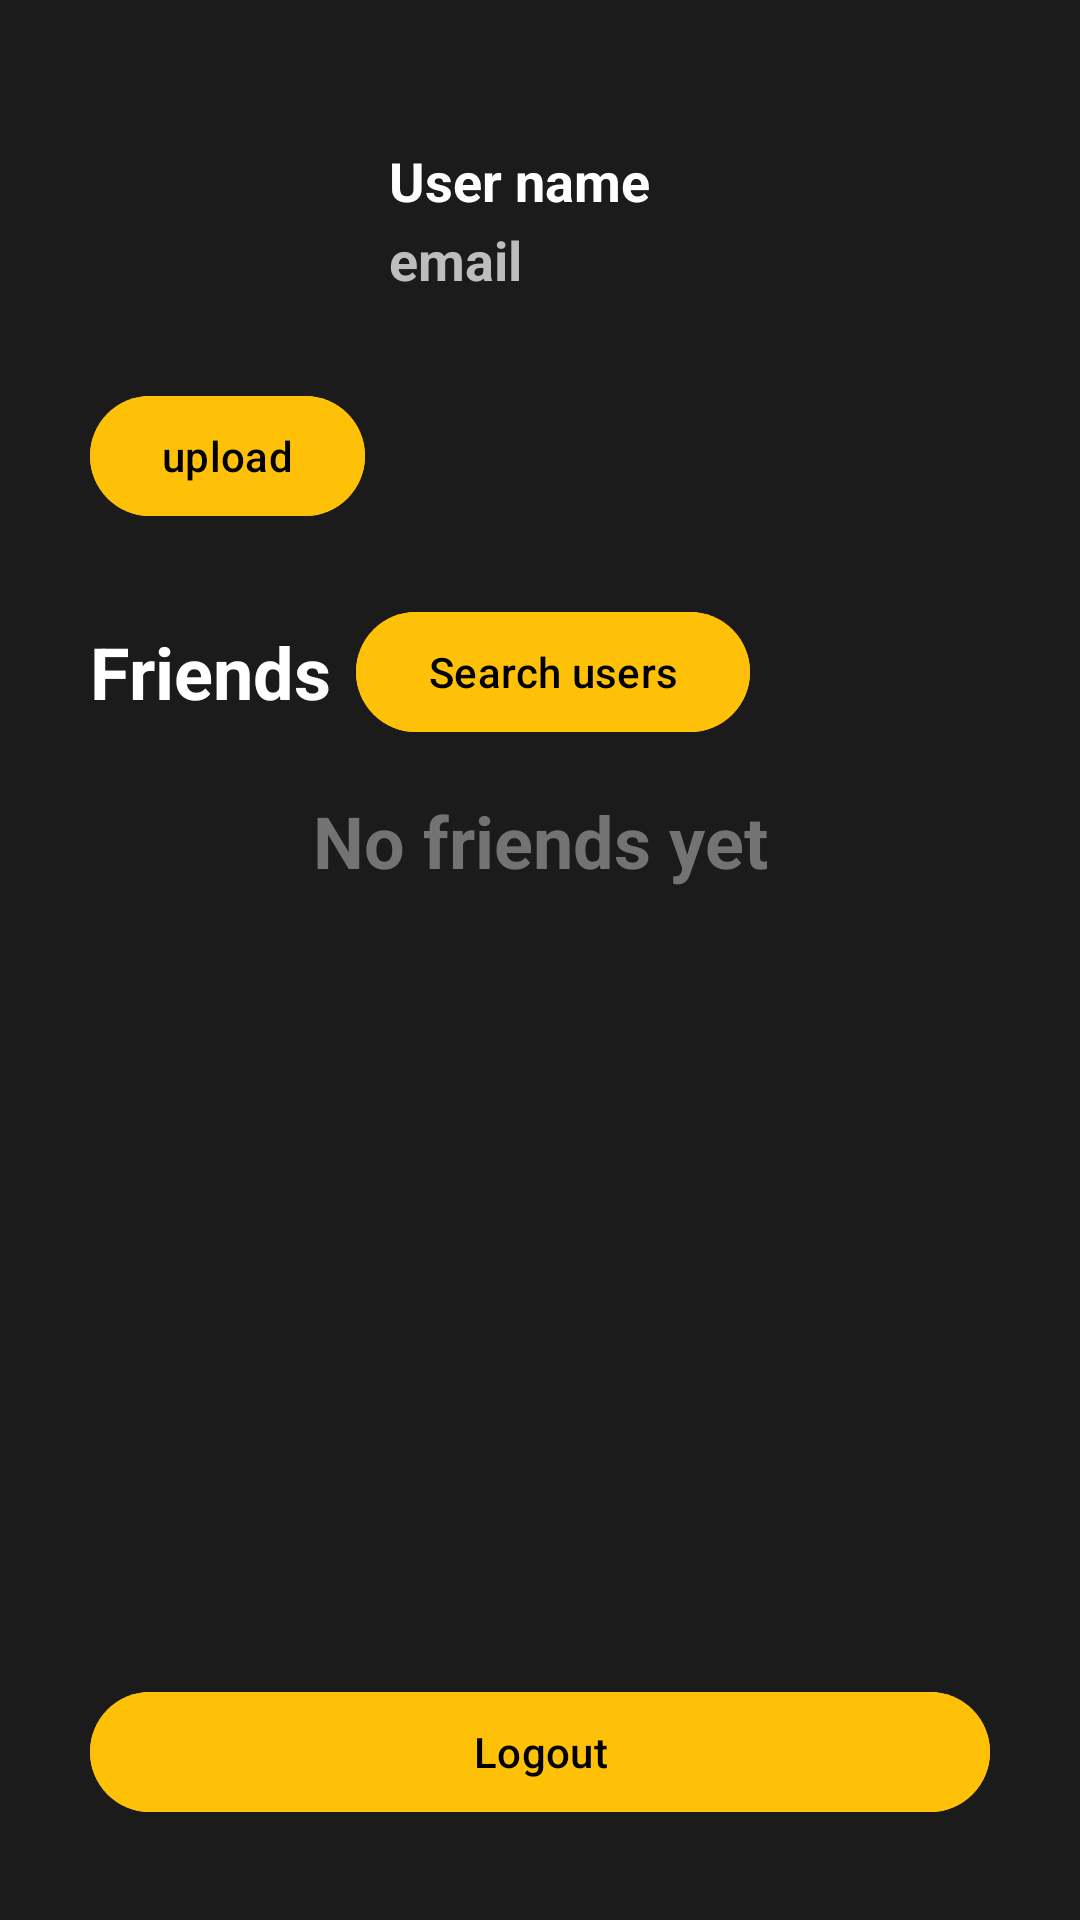

Write the Android layout XML for this screen, with the resource values it uses.
<!-- AndroidManifest.xml: application theme Theme.WatchIt_movieapp -->
<!-- res/layout/profile_fragment.xml -->
<?xml version="1.0" encoding="utf-8"?>
<androidx.constraintlayout.widget.ConstraintLayout
    xmlns:android="http://schemas.android.com/apk/res/android"
    xmlns:app="http://schemas.android.com/apk/res-auto"
    xmlns:tools="http://schemas.android.com/tools"
    android:layout_width="match_parent"
    android:layout_height="match_parent"
    android:background="@color/theme_background">

    <androidx.appcompat.widget.LinearLayoutCompat
        android:id="@+id/Profile_layout"
        android:layout_width="wrap_content"
        android:layout_height="wrap_content"
        app:layout_constraintStart_toStartOf="parent"
        app:layout_constraintTop_toTopOf="parent">

        <androidx.appcompat.widget.LinearLayoutCompat
            android:id="@+id/image_upload"
            android:layout_width="wrap_content"
            android:layout_height="wrap_content"
            android:orientation="vertical"
            android:gravity="center_horizontal"
            android:layout_marginStart="30dp"
            android:layout_marginTop="30dp">
            <FrameLayout
                android:layout_width="90dp"
                android:layout_height="90dp">

                <com.google.android.material.imageview.ShapeableImageView
                    android:id="@+id/Profile_IMG"
                    android:layout_width="match_parent"
                    android:layout_height="match_parent"
                    android:src="@drawable/round_profile_circle"
                    app:shapeAppearanceOverlay="@style/CircleImage" />

                <ProgressBar
                    android:id="@+id/profile_progress_bar"
                    android:layout_width="40dp"
                    android:layout_height="40dp"
                    android:layout_gravity="center"
                    android:indeterminateTint="@color/theme_yellow"
                    android:visibility="gone" />
            </FrameLayout>
            <com.google.android.material.button.MaterialButton
                android:id="@+id/Upload_BTN"
                android:layout_width="wrap_content"
                android:layout_height="wrap_content"
                android:backgroundTint="@color/theme_yellow"
                android:textSize="@dimen/card_text_size"
                android:text="@string/uploadBTN"
                android:textColor="@color/black"
                android:layout_marginTop="@dimen/default_margin"
                />

        </androidx.appcompat.widget.LinearLayoutCompat>

        <androidx.appcompat.widget.LinearLayoutCompat
            android:id="@+id/details"
            android:layout_width="wrap_content"
            android:layout_height="wrap_content"
            android:layout_marginTop="40dp"
            android:layout_marginStart="@dimen/default_margin"
            android:orientation="vertical">
            <TextView
                android:id="@+id/Name"
                android:layout_width="match_parent"
                android:layout_height="wrap_content"
                android:layout_marginTop="@dimen/default_margin"
                android:ellipsize="end"
                android:maxLines="2"
                android:text="@string/user_name"
                android:textColor="@color/white"
                android:textSize="@dimen/detail_text_size"
                android:textStyle="bold" />

            <TextView
                android:id="@+id/email"
                android:layout_width="match_parent"
                android:layout_height="wrap_content"
                android:layout_marginTop="2dp"
                android:ellipsize="end"
                android:maxLines="2"
                android:text="@string/email"
                android:textColor="@color/cv_text"
                android:textSize="@dimen/detail_text_size"
                android:textStyle="bold" />

        </androidx.appcompat.widget.LinearLayoutCompat>

    </androidx.appcompat.widget.LinearLayoutCompat>

    <androidx.appcompat.widget.LinearLayoutCompat
        android:id="@+id/friendsHeader"
        android:layout_width="wrap_content"
        android:layout_height="wrap_content"
        android:orientation="horizontal"
        android:layout_marginStart="30dp"
        android:layout_marginTop="24dp"
        android:gravity="center_vertical"
        app:layout_constraintStart_toStartOf="parent"
        app:layout_constraintTop_toBottomOf="@id/Profile_layout">

        <TextView
            android:id="@+id/friendsTitle"
            android:layout_width="wrap_content"
            android:layout_height="wrap_content"
            android:text="@string/friends"
            android:textSize="@dimen/default_title_size"
            android:textColor="@color/white"
            android:textStyle="bold"
            />

        <com.google.android.material.button.MaterialButton
            android:id="@+id/search_Friends_BTN"
            android:layout_width="wrap_content"
            android:layout_height="wrap_content"
            android:backgroundTint="@color/theme_yellow"
            android:textSize="@dimen/card_text_size"
            android:text="@string/search_users"
            android:textColor="@color/black"
            android:layout_marginStart="@dimen/default_margin"
            />


    </androidx.appcompat.widget.LinearLayoutCompat>

    <androidx.recyclerview.widget.RecyclerView
        android:id="@+id/rvFriends"
        android:layout_width="0dp"
        android:layout_height="0dp"
        android:layout_marginTop="16dp"
        android:layout_marginHorizontal="30dp"
        android:layout_marginBottom="16dp"
        android:clipToPadding="false"
        app:layout_constraintBottom_toTopOf="@id/logout_BTN"
        app:layout_constraintEnd_toEndOf="parent"
        app:layout_constraintStart_toStartOf="parent"
        app:layout_constraintTop_toBottomOf="@id/friendsHeader"
        tools:listitem="@layout/user"
        android:visibility="gone"/>


    <TextView
        android:id="@+id/No_Friends_LBL"
        android:layout_width="wrap_content"
        android:layout_height="wrap_content"
        android:layout_marginTop="16dp"
        app:layout_constraintEnd_toEndOf="parent"
        app:layout_constraintStart_toStartOf="parent"
        app:layout_constraintTop_toBottomOf="@id/friendsHeader"
        android:text="@string/no_friends_yet"
        android:textColor="@color/grey_icon"
        android:textSize="@dimen/default_title_size"
        android:textStyle="bold"/>

    <com.google.android.material.button.MaterialButton
    android:id="@+id/logout_BTN"
    android:layout_width="0dp"
    android:layout_height="wrap_content"
    android:layout_marginHorizontal="30dp"
    android:layout_marginBottom="32dp"
    android:backgroundTint="@color/theme_yellow"
    android:text="@string/logout"
    android:textColor="@color/black"
    app:layout_constraintBottom_toBottomOf="parent"
    app:layout_constraintEnd_toEndOf="parent"
    app:layout_constraintStart_toStartOf="parent" />



</androidx.constraintlayout.widget.ConstraintLayout>
<!-- res/layout/user.xml (included above) -->
<?xml version="1.0" encoding="utf-8"?>
<androidx.appcompat.widget.LinearLayoutCompat
    xmlns:android="http://schemas.android.com/apk/res/android"
    xmlns:app="http://schemas.android.com/apk/res-auto"
    android:layout_width="match_parent"
    android:layout_height="wrap_content"
    android:orientation="horizontal"
    android:padding="16dp">

    <com.google.android.material.imageview.ShapeableImageView
        android:id="@+id/friend_IMG"
        android:layout_width="@dimen/cast_picture_width"
        android:layout_height="@dimen/cast_picture_height"
        android:scaleType="centerCrop"
        android:src="@drawable/round_profile_circle"
        app:shapeAppearanceOverlay="@style/CircleImage" />

<androidx.appcompat.widget.LinearLayoutCompat
    android:layout_width="wrap_content"
    android:layout_height="wrap_content"
    android:layout_marginTop="@dimen/default_margin"
    android:layout_marginStart="16dp"
    android:orientation="vertical">
    <TextView
        android:id="@+id/Name"
        android:layout_width="match_parent"
        android:layout_height="wrap_content"
        android:layout_marginTop="@dimen/default_margin"
        android:ellipsize="end"
        android:maxLines="2"
        android:text="@string/user_name"
        android:textColor="@color/white"
        android:textSize="@dimen/detail_text_size"
        android:textStyle="bold" />

    <TextView
        android:id="@+id/email"
        android:layout_width="match_parent"
        android:layout_height="wrap_content"
        android:layout_marginTop="2dp"
        android:ellipsize="end"
        android:maxLines="2"
        android:text="@string/email"
        android:textColor="@color/text_color"
        android:textSize="@dimen/detail_text_size"
        android:textStyle="bold" />

</androidx.appcompat.widget.LinearLayoutCompat>



</androidx.appcompat.widget.LinearLayoutCompat>
<!-- resources referenced by this layout -->
<resources>
  <color name="black">#FF000000</color>
  <color name="cv_text">#BDBDBD</color>
  <color name="grey_icon">#737373</color>
  <color name="text_color">#EEEEEE</color>
  <color name="theme_background">#1B1B1B</color>
  <color name="theme_yellow">#FFC107</color>
  <color name="white">#FFFFFFFF</color>
  <dimen name="card_text_size">14sp</dimen>
  <dimen name="cast_picture_height">80dp</dimen>
  <dimen name="cast_picture_width">80dp</dimen>
  <dimen name="default_margin">8dp</dimen>
  <dimen name="default_title_size">24sp</dimen>
  <dimen name="detail_text_size">18sp</dimen>
  <string name="email" translatable="false">email</string>
  <string name="friends" translatable="false">Friends</string>
  <string name="logout" translatable="false">Logout</string>
  <string name="no_friends_yet" translatable="false">No friends yet</string>
  <string name="search_users" translatable="false">Search users</string>
  <string name="uploadBTN" translatable="false">upload</string>
  <string name="user_name" translatable="false">User name</string>
  <style name="CircleImage">
          <item name="cornerSize">50%</item>
      </style>
  <style name="Theme.WatchIt_movieapp" parent="Base.Theme.WatchIt_movieapp" />
  <style name="Base.Theme.WatchIt_movieapp" parent="Theme.Material3.DayNight.NoActionBar">
      </style>
</resources>
